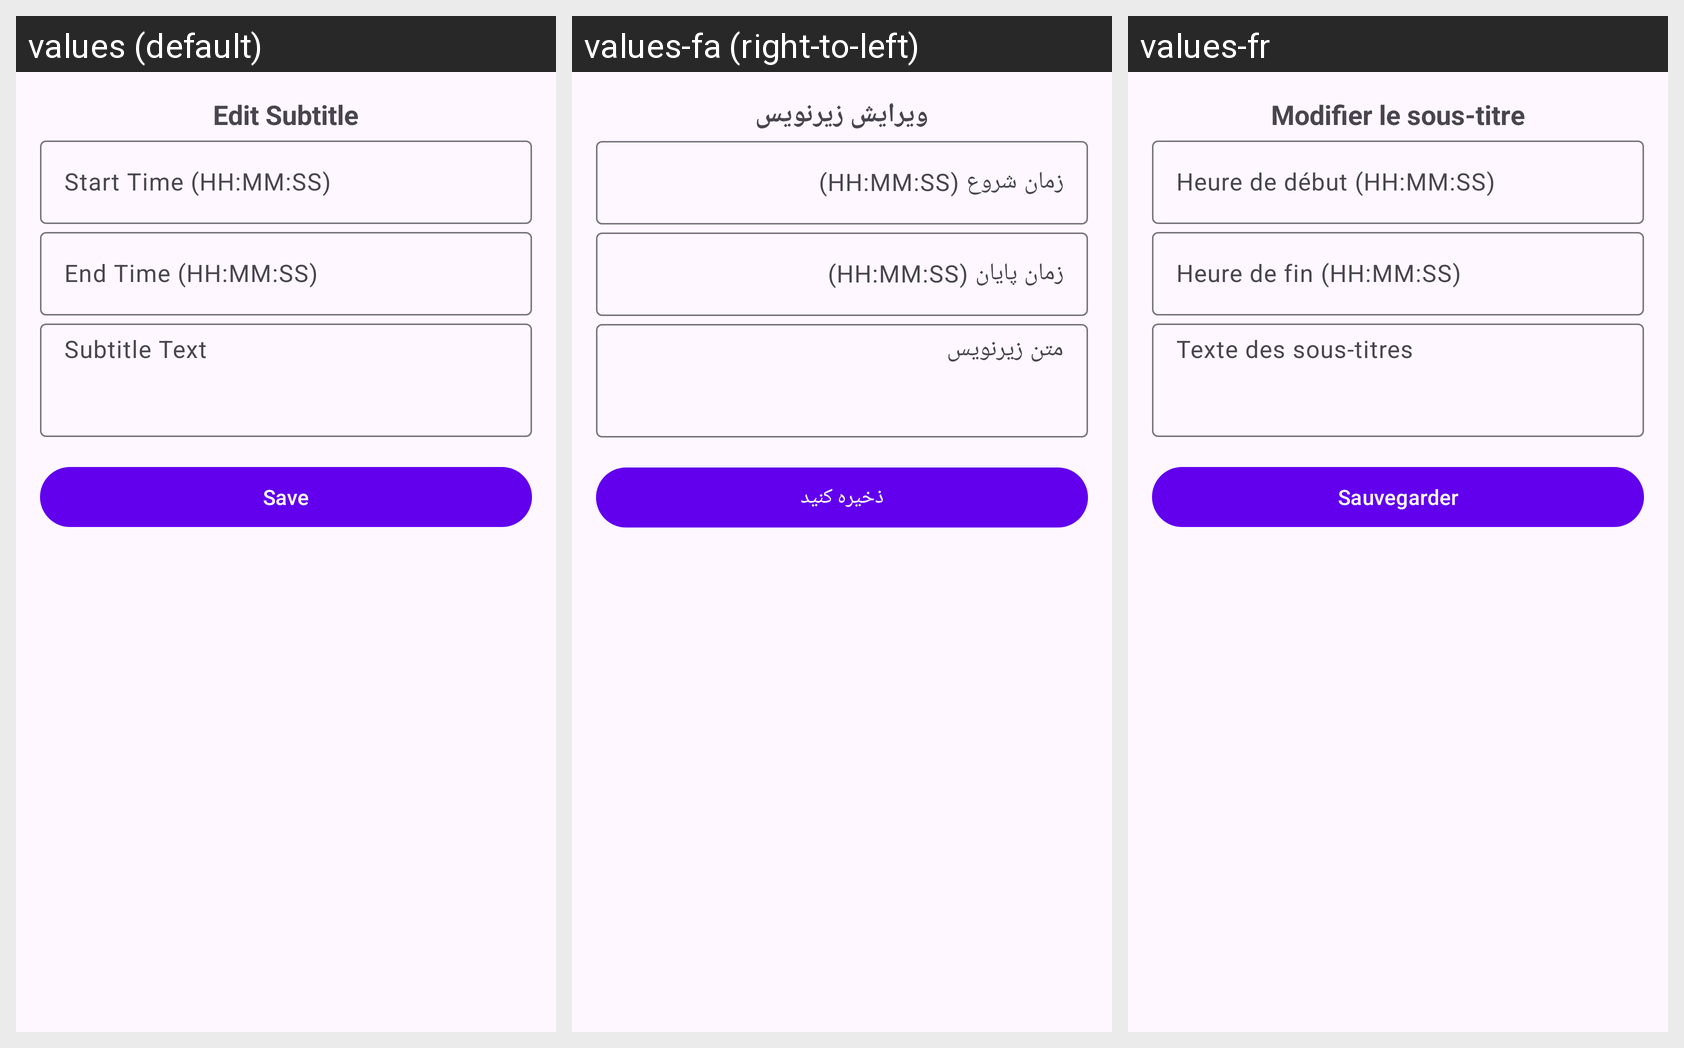

The same Android screen rendered under several of its app's locales, left to right. List the strings drawn on it with the default value and each locale's translation.
Android screen res/layout/dialog_subtitle_editing.xml rendered under 3 locales, left to right: values (default), values-fa (right-to-left), values-fr. Device: Nexus 5 (rendered at 1080×1920; each locale shown at half size, 540×960, under a caption strip naming it); theme Theme.Solana.
Strings drawn on this screen, with the default value and each locale's value (text and hints the layout hard-codes, and strings that could not be matched under every locale, appear in the picture but are not listed):

edit_subtitle
  values: Edit Subtitle
  values-fa: ویرایش زیرنویس
  values-fr: Modifier le sous-titre

start_time_hh_mm_ss
  values: Start Time (HH:MM:SS)
  values-fa: زمان شروع (HH:MM:SS)
  values-fr: Heure de début (HH:MM:SS)

end_time_hh_mm_ss
  values: End Time (HH:MM:SS)
  values-fa: زمان پایان (HH:MM:SS)
  values-fr: Heure de fin (HH:MM:SS)

subtitle_text
  values: Subtitle Text
  values-fa: متن زیرنویس
  values-fr: Texte des sous-titres

save
  values: Save
  values-fa: ذخیره کنید
  values-fr: Sauvegarder
